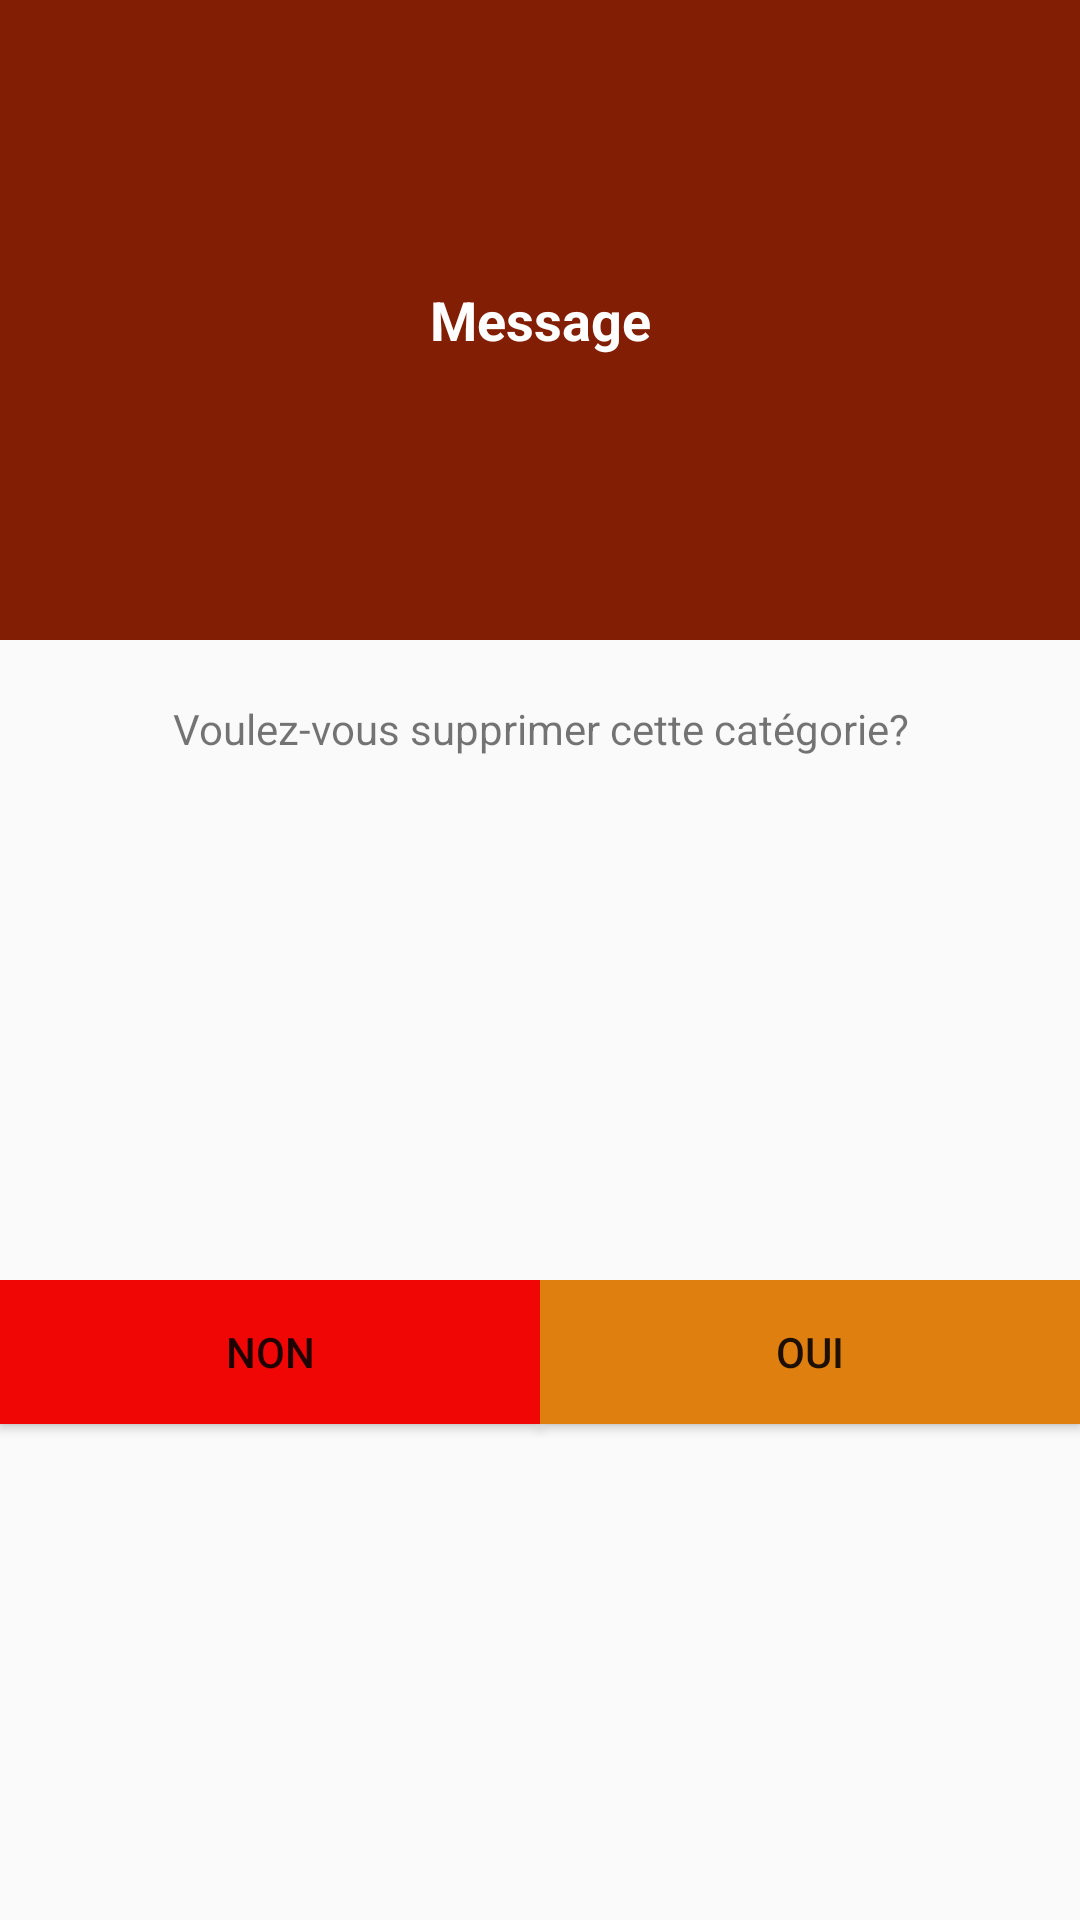

Android layout source for this screen:
<!-- AndroidManifest.xml: application theme AppTheme -->
<!-- res/layout/deleteadhesion.xml -->
<?xml version="1.0" encoding="utf-8"?>
<LinearLayout xmlns:android="http://schemas.android.com/apk/res/android"
    xmlns:tools="http://schemas.android.com/tools"
    android:layout_width="match_parent"
    android:layout_height="wrap_content"
    android:orientation="vertical">

    <LinearLayout
        android:id="@+id/k"
        android:layout_width="match_parent"
        android:layout_height="match_parent"
        android:layout_gravity="center"
        android:layout_weight="1"
        android:background="@color/Rougeandri"
        android:gravity="center"
        android:orientation="horizontal">

        <TextView
            android:id="@+id/textView17"
            android:layout_width="match_parent"
            android:layout_height="50dp"
            android:layout_weight="1"
            android:drawableTop="@drawable/info"
            android:gravity="center"
            android:text="@string/message1"
            android:textColor="@android:color/white"
            android:textSize="18sp"
            android:textStyle="bold" />
    </LinearLayout>

    <LinearLayout
        android:layout_width="match_parent"
        android:layout_height="match_parent"
        android:layout_weight="1"
        android:orientation="horizontal">

        <TextView
            android:id="@+id/textView22"
            android:layout_width="wrap_content"
            android:layout_height="wrap_content"
            android:layout_weight="1"
            android:gravity="center"
            android:padding="20dp"
            android:text="@string/titreSupreCat"
            android:textSize="14sp" />
    </LinearLayout>

    <LinearLayout
        android:layout_width="match_parent"
        android:layout_height="match_parent"
        android:layout_weight="1"
        android:orientation="horizontal">

        <Button
            android:id="@+id/buttonnon"
            android:layout_width="wrap_content"
            android:layout_height="wrap_content"
            android:layout_weight="1"
            android:background="@color/rougesans"
            android:text="@string/adhesionNon"
            tools:textColor="@color/white" />

        <Button
            android:id="@+id/buttonoui"
            android:layout_width="wrap_content"
            android:layout_height="wrap_content"
            android:layout_weight="1"
            android:background="@color/colorAccent"
            android:text="@string/adhesionOui"
            tools:textColor="@color/white" />
    </LinearLayout>
</LinearLayout>
<!-- resources referenced by this layout -->
<resources>
  <color name="Rougeandri">#811E03</color>
  <color name="colorAccent">#DF7F10</color>
  <color name="rougesans">#F10606</color>
  <color name="white">#FFFFFF</color>
  <string name="adhesionNon">Non</string>
  <string name="adhesionOui">Oui</string>
  <string name="message1">Message</string>
  <string name="titreSupreCat">Voulez-vous supprimer cette catégorie?</string>
  <style parent="Theme.AppCompat.Light.NoActionBar" name="AppTheme">
      
      <item name="colorPrimary">@color/colorPrimary</item>
      <item name="colorPrimaryDark">@color/colorPrimaryDark</item>
      <item name="colorAccent">@color/colorAccent</item>
      <item name="android:windowFullscreen">true</item>
  </style>
  <color name="colorPrimary">#CC5500</color>
  <color name="colorPrimaryDark">#BAB10A</color>
</resources>
